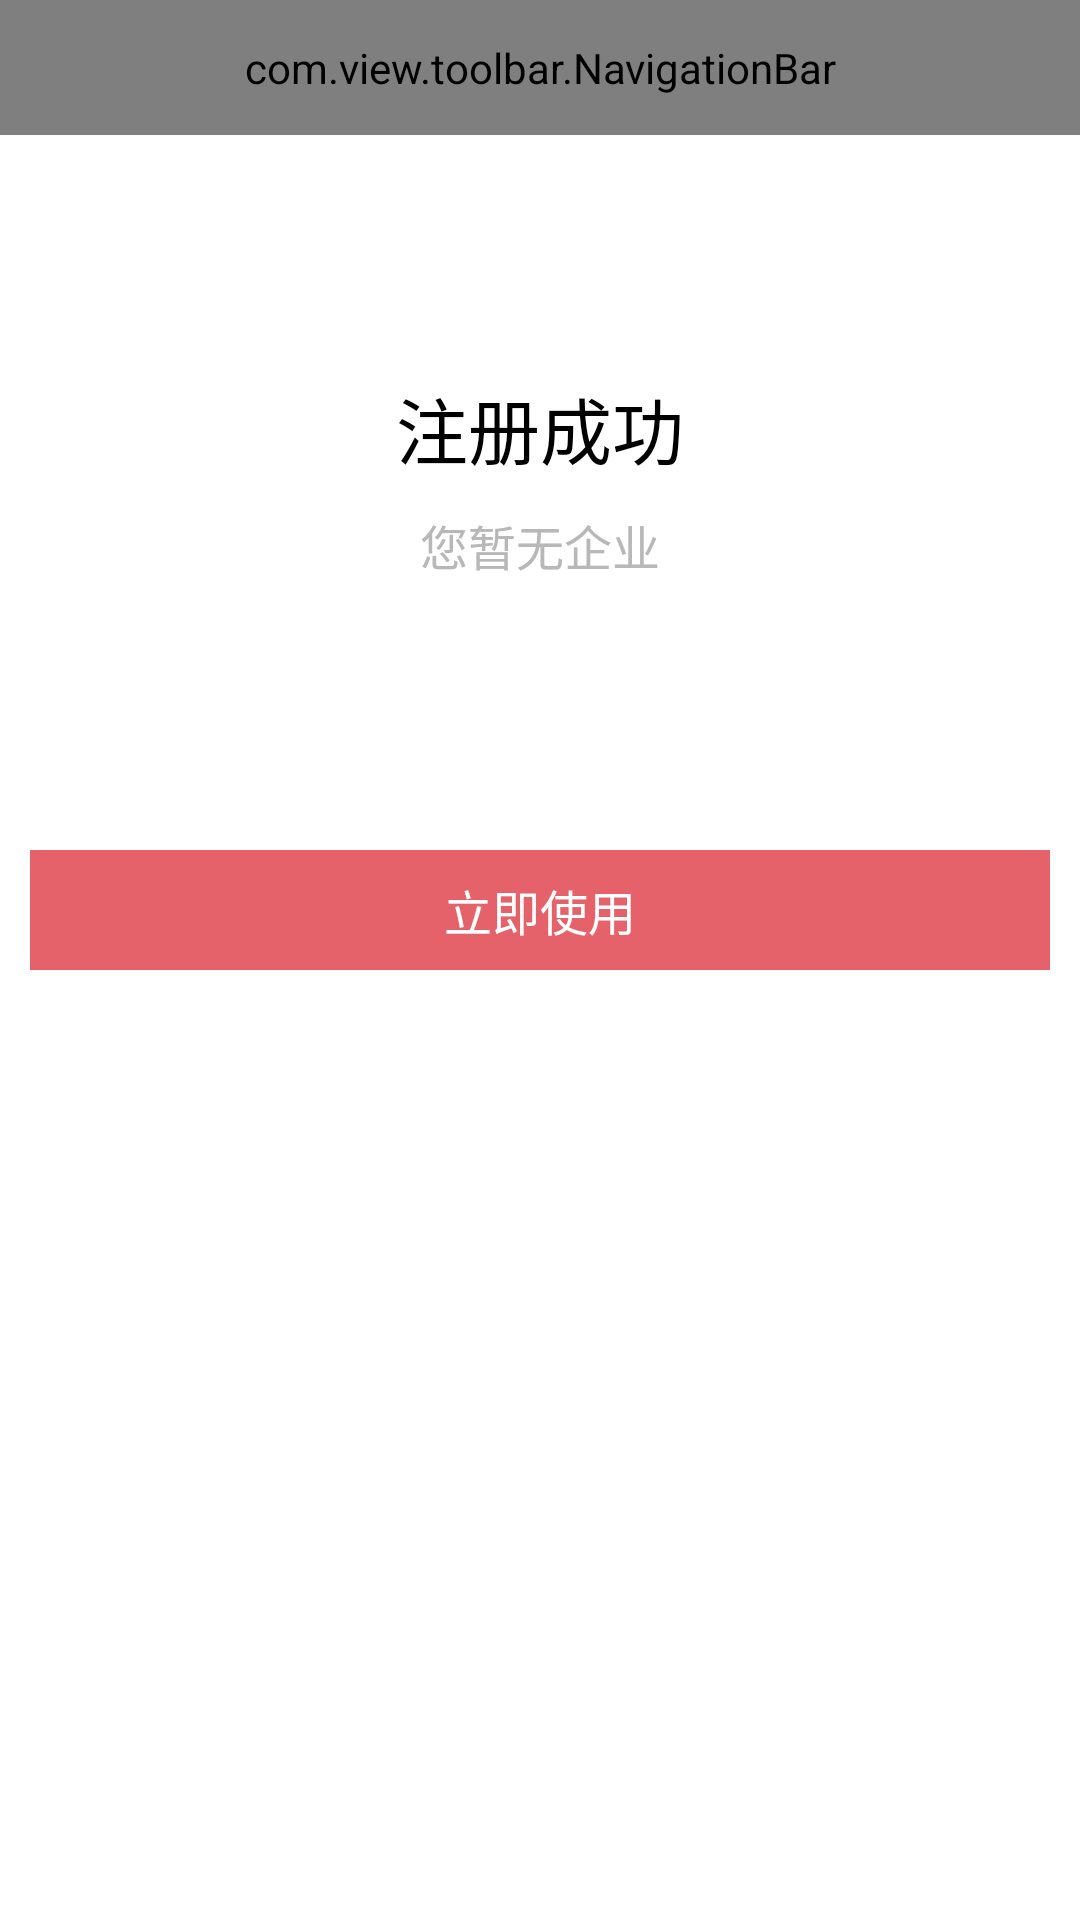

Here is an Android app screen rendered from its layout file. Give the layout XML and the strings, colors and styles it references.
<!-- AndroidManifest.xml: application theme android:Theme.NoTitleBar.Fullscreen -->
<!-- res/layout/common_register_success.xml -->
<?xml version="1.0" encoding="utf-8"?>
<RelativeLayout xmlns:android="http://schemas.android.com/apk/res/android"
    android:layout_width="fill_parent"
    android:layout_height="fill_parent"
    android:background="@color/white"
    android:orientation="vertical" >

    <com.view.toolbar.NavigationBar
        android:id="@+id/topbar_register"
        android:layout_width="fill_parent"
        android:layout_height="45dp" />

    <ImageView
        android:id="@+id/register_success_imageView"
        android:layout_width="wrap_content"
        android:layout_height="wrap_content"
        android:layout_below="@+id/topbar_register"
        android:layout_centerHorizontal="true"
        android:layout_marginTop="70dp"
        android:src="@drawable/register_success" />

    <TextView
        android:id="@+id/register_success_textView"
        android:layout_width="wrap_content"
        android:layout_height="wrap_content"
        android:layout_below="@+id/register_success_imageView"
        android:layout_centerHorizontal="true"
        android:layout_marginTop="10dp"
        android:text="@string/register_sucess"
        android:textColor="@color/black"
        android:textSize="24dp" />

    <TextView
        android:id="@+id/tv_notice"
        android:layout_width="wrap_content"
        android:layout_height="wrap_content"
        android:layout_below="@+id/register_success_textView"
        android:layout_centerHorizontal="true"
        android:layout_marginTop="10dp"
        android:text="@string/you_have_no_compny"
        android:textColor="#b8b8b8"
        android:textSize="16dp" />

    <Button
        android:id="@+id/bt_touse"
        android:layout_width="match_parent"
        android:layout_height="40dp"
        android:layout_below="@+id/tv_notice"
        android:layout_marginBottom="10dp"
        android:layout_marginLeft="10dp"
        android:layout_marginRight="10dp"
        android:layout_marginTop="90dp"
        android:background="#e5626b"
        android:text="@string/use_immediately"
        android:textColor="@color/white"
        android:textSize="16dp" />

    
</RelativeLayout>
<!-- resources referenced by this layout -->
<resources>
  <color name="black">#000</color>
  <color name="white">#FFF</color>
  <string name="register_sucess">注册成功</string>
  <string name="use_immediately">立即使用</string>
  <string name="you_have_no_compny">您暂无企业</string>
</resources>
